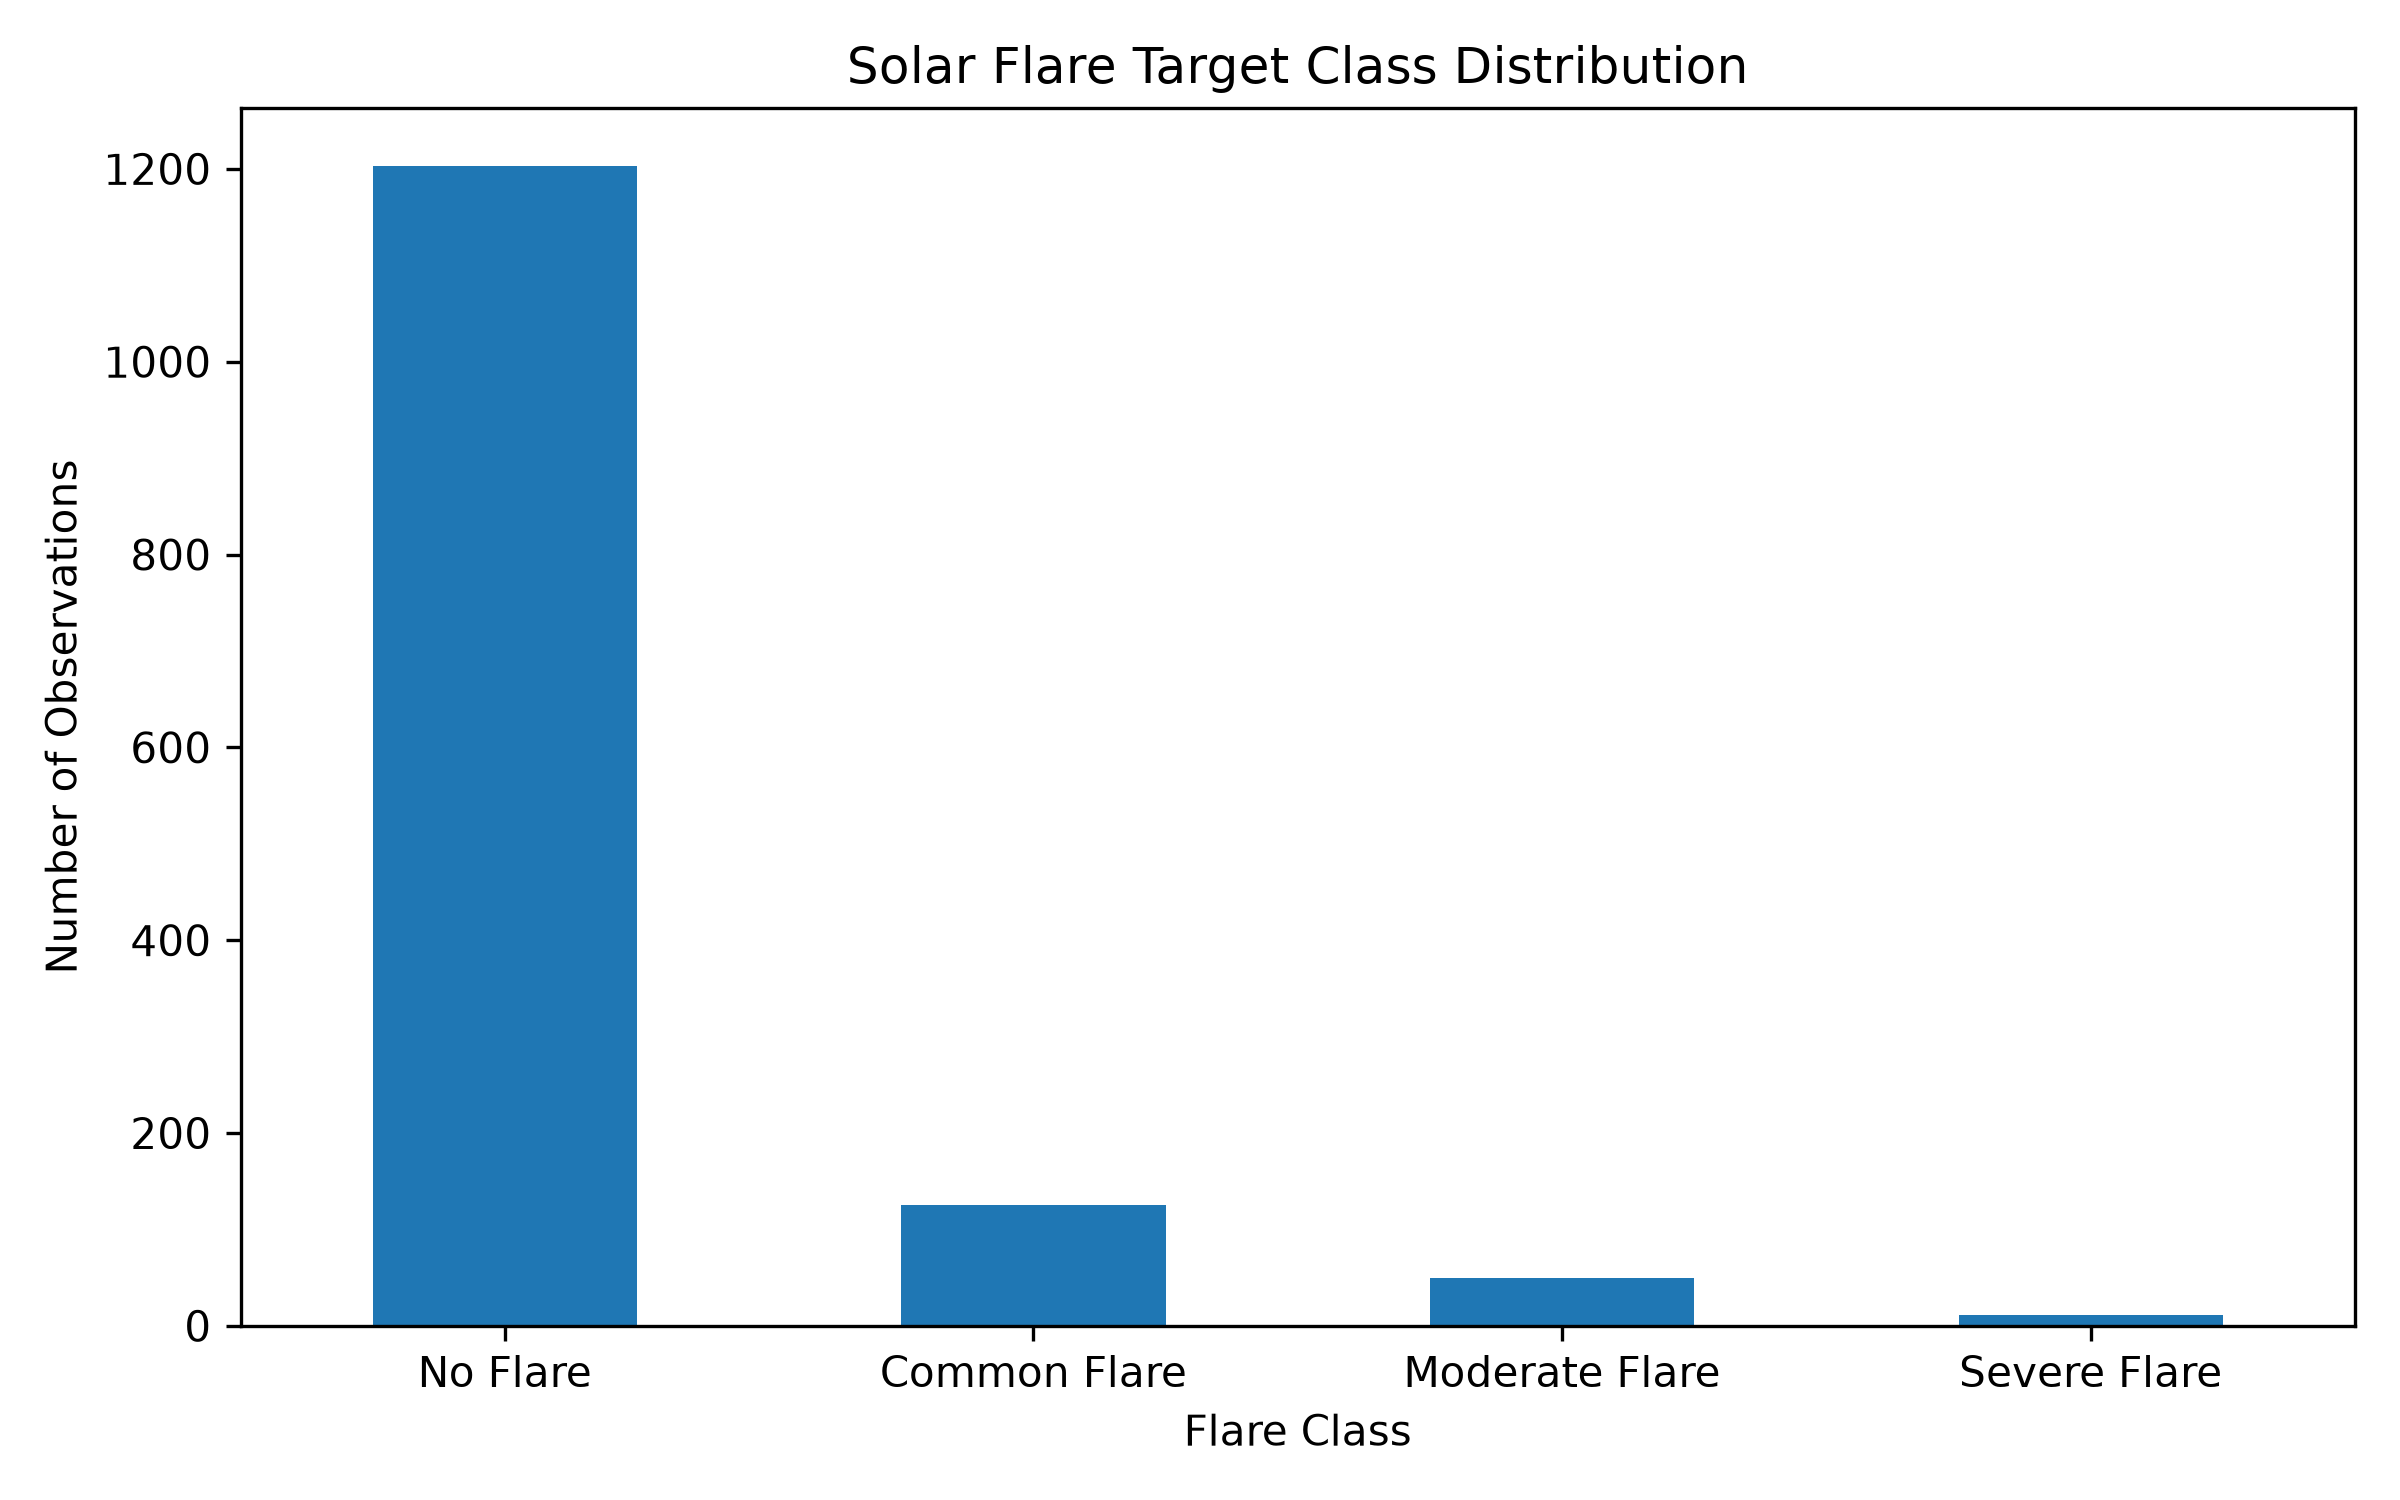

The data file committed next to this chart (first rows):
Target, Count, Percentage
No Flare, 1203, 86.61
Common Flare, 125, 9.0
Moderate Flare, 50, 3.6
Severe Flare, 11, 0.79
